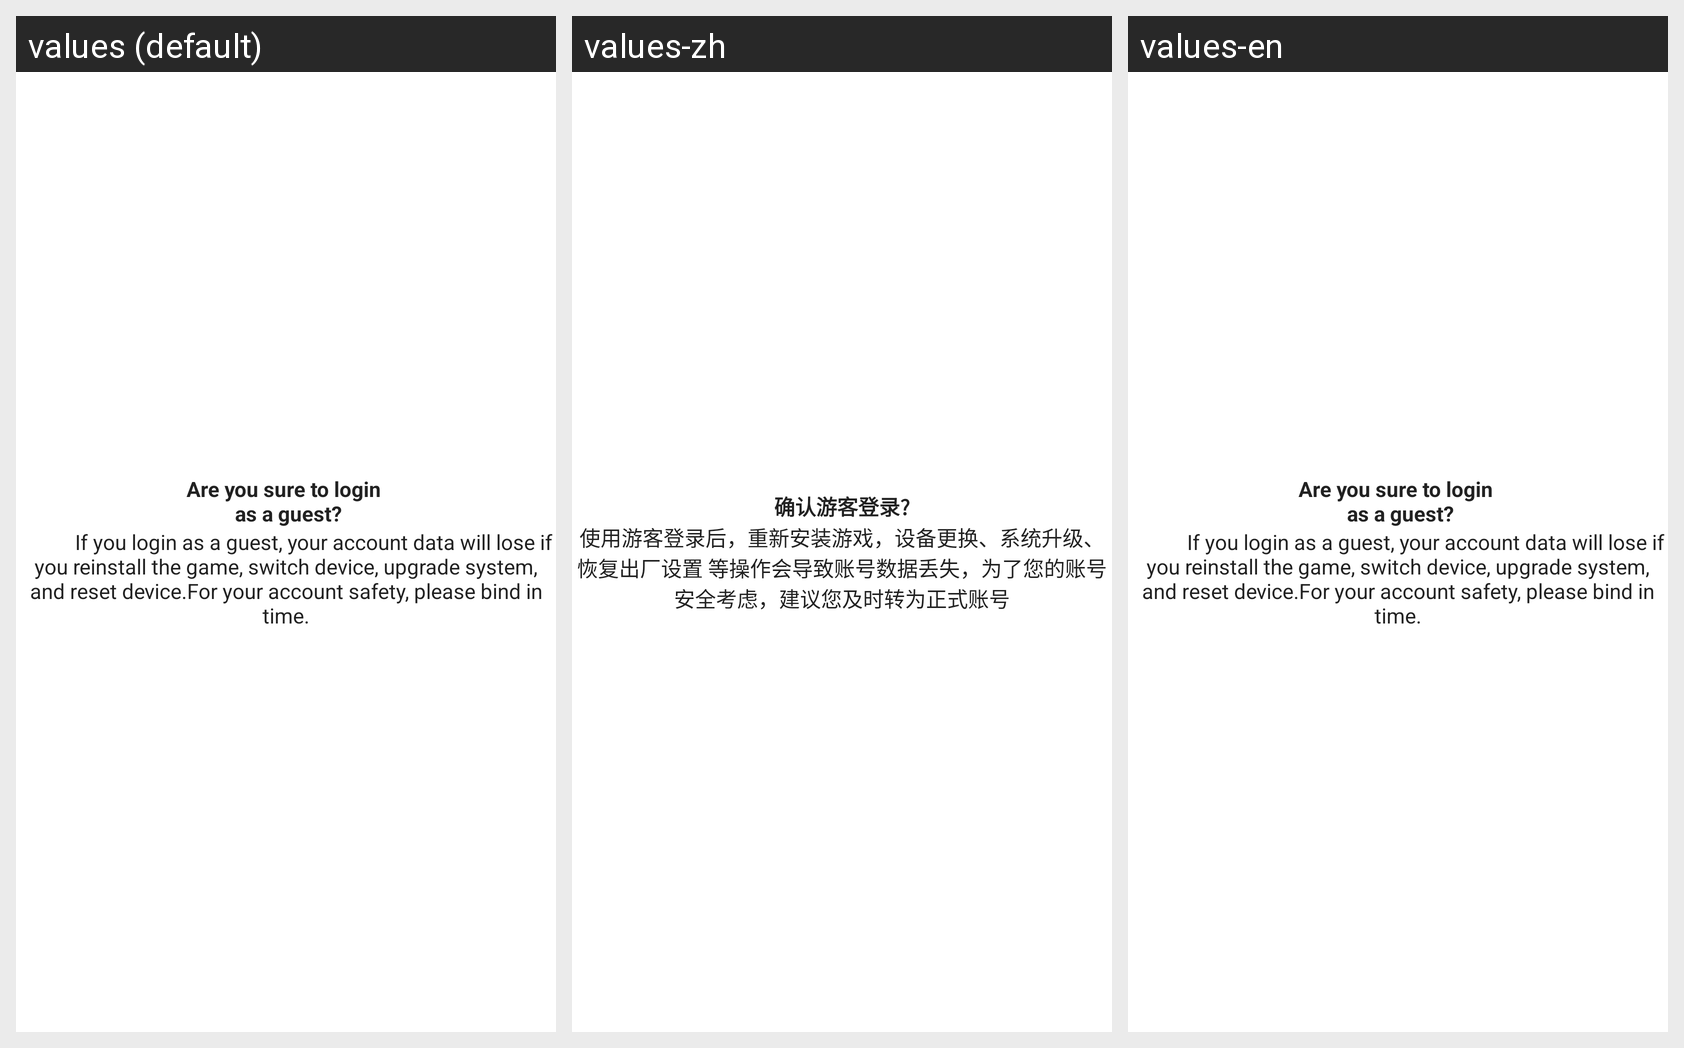

Strings drawn on this Android screen and how each of the app's shown locales translates them:
Android screen res/layout/fragment_guest.xml rendered under 3 locales, left to right: values (default), values-zh, values-en. Device: Nexus 5 (rendered at 1080×1920; each locale shown at half size, 540×960, under a caption strip naming it); theme android:Theme.Translucent.NoTitleBar.
Strings drawn on this screen, with the default value and each locale's value (text and hints the layout hard-codes, and strings that could not be matched under every locale, appear in the picture but are not listed):

text_guest_content
  values: 					 If you login as a guest, your account data will lose if you reinstall the game, switch device, upgrade system, and reset device.For your account safety, please bind in time.
  values-zh: 使用游客登录后，重新安装游戏，设备更换、系统升级、恢复出厂设置 等操作会导致账号数据丢失，为了您的账号安全考虑，建议您及时转为正式账号
  values-en: 					 If you login as a guest, your account data will lose if you reinstall the game, switch device, upgrade system, and reset device.For your account safety, please bind in time.

text_sure_guest
  values: Are you sure to login 
       as a guest?
  values-zh: 确认游客登录?
  values-en: Are you sure to login 
       as a guest?
